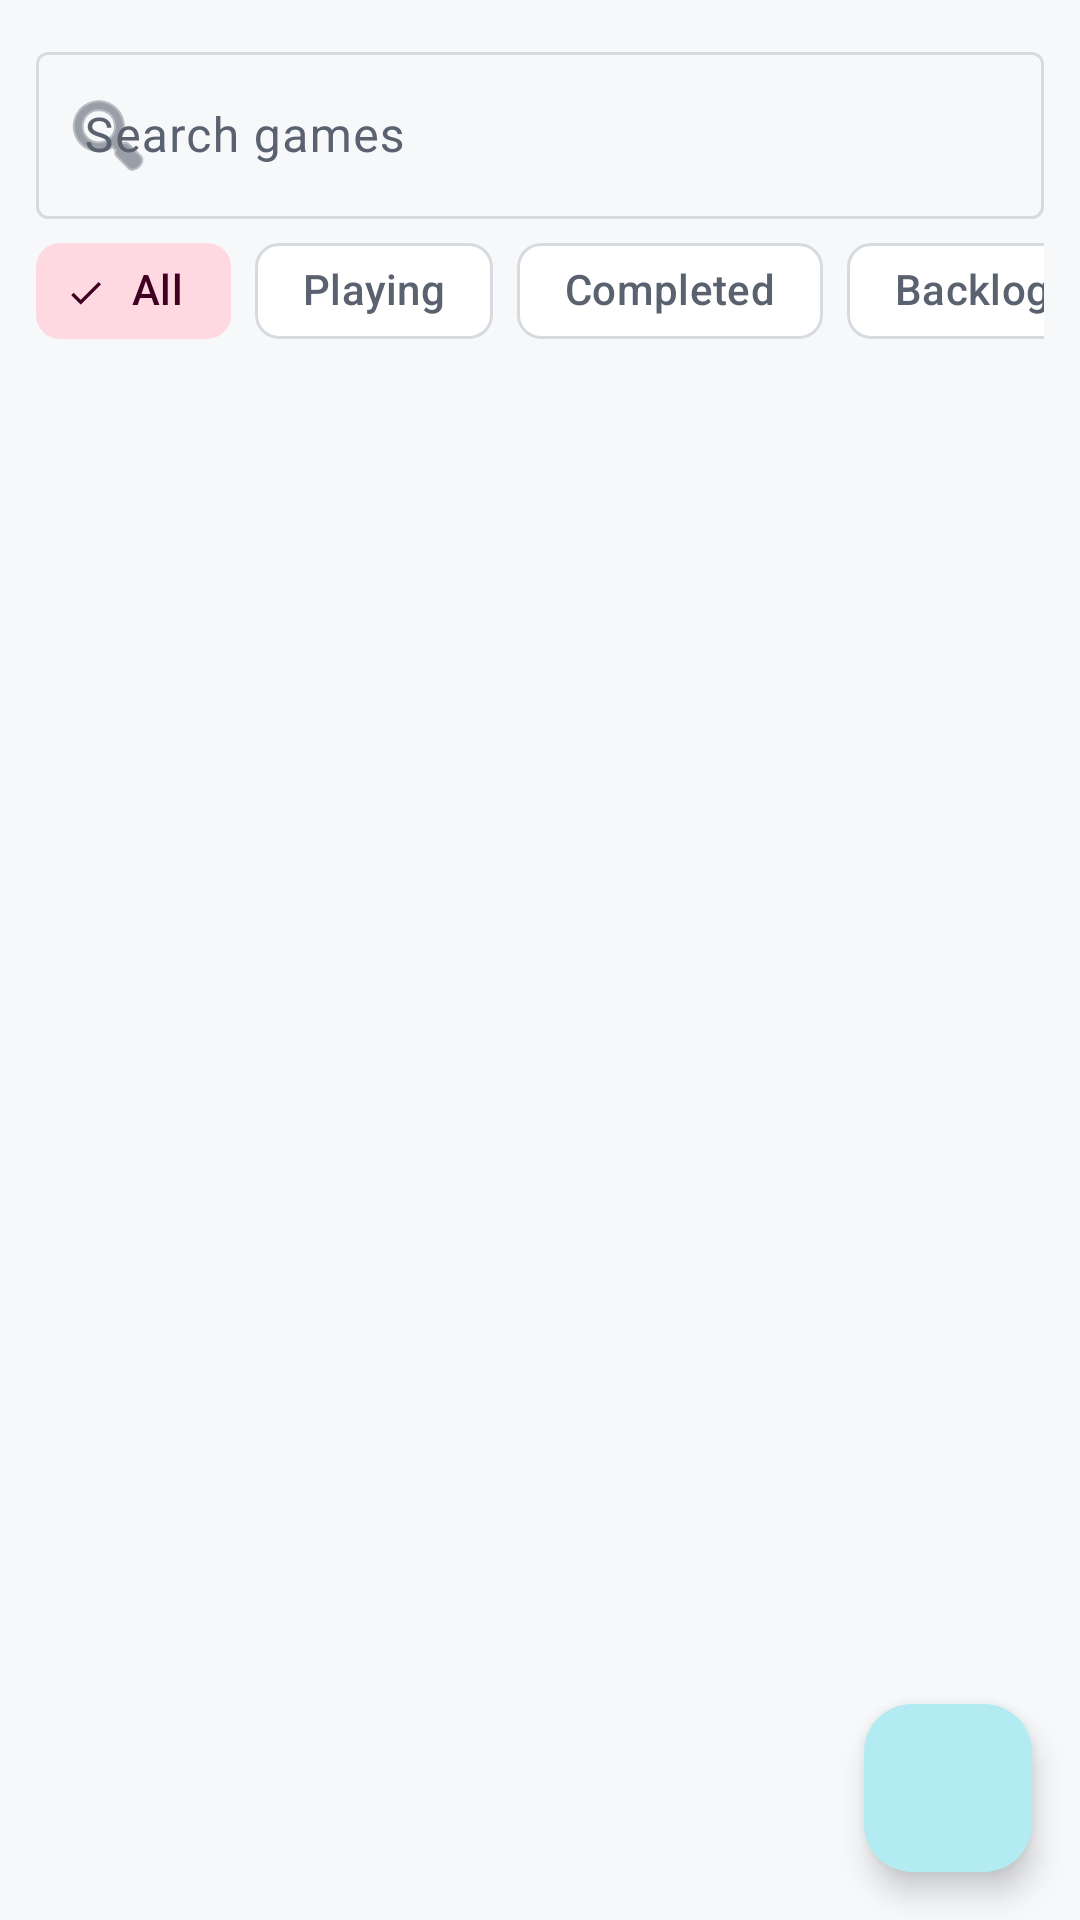

The Android layout XML behind this screen, and the referenced resources:
<!-- AndroidManifest.xml: application theme Theme.GameVault -->
<!-- res/layout/fragment_library.xml -->
<?xml version="1.0" encoding="utf-8"?>
<androidx.coordinatorlayout.widget.CoordinatorLayout
    xmlns:android="http://schemas.android.com/apk/res/android"
    xmlns:app="http://schemas.android.com/apk/res-auto"
    xmlns:tools="http://schemas.android.com/tools"
    android:layout_width="match_parent"
    android:layout_height="match_parent"
    tools:context=".ui.library.LibraryFragment">

    <LinearLayout
        android:layout_width="match_parent"
        android:layout_height="match_parent"
        android:orientation="vertical">

        <com.google.android.material.textfield.TextInputLayout
            android:id="@+id/searchLayout"
            style="@style/Widget.Material3.TextInputLayout.OutlinedBox"
            android:layout_width="match_parent"
            android:layout_height="wrap_content"
            android:layout_marginHorizontal="12dp"
            android:layout_marginTop="12dp"
            android:hint="@string/library_search_hint"
            app:startIconDrawable="@android:drawable/ic_menu_search">

            <com.google.android.material.textfield.TextInputEditText
                android:id="@+id/searchInput"
                android:layout_width="match_parent"
                android:layout_height="wrap_content"
                android:imeOptions="actionSearch"
                android:inputType="text"
                android:maxLines="1" />
        </com.google.android.material.textfield.TextInputLayout>

        <HorizontalScrollView
            android:layout_width="match_parent"
            android:layout_height="wrap_content"
            android:scrollbars="none"
            android:paddingHorizontal="12dp">

            <com.google.android.material.chip.ChipGroup
                android:id="@+id/filterChips"
                android:layout_width="wrap_content"
                android:layout_height="wrap_content"
                app:singleSelection="true"
                app:selectionRequired="true"
                app:chipSpacing="8dp">

                <com.google.android.material.chip.Chip
                    android:id="@+id/chipAll"
                    style="@style/Widget.Material3.Chip.Filter"
                    android:layout_width="wrap_content"
                    android:layout_height="wrap_content"
                    android:checked="true"
                    android:text="@string/library_filter_all" />

                <com.google.android.material.chip.Chip
                    android:id="@+id/chipPlaying"
                    style="@style/Widget.Material3.Chip.Filter"
                    android:layout_width="wrap_content"
                    android:layout_height="wrap_content"
                    android:text="@string/library_filter_playing" />

                <com.google.android.material.chip.Chip
                    android:id="@+id/chipCompleted"
                    style="@style/Widget.Material3.Chip.Filter"
                    android:layout_width="wrap_content"
                    android:layout_height="wrap_content"
                    android:text="@string/library_filter_completed" />

                <com.google.android.material.chip.Chip
                    android:id="@+id/chipBacklog"
                    style="@style/Widget.Material3.Chip.Filter"
                    android:layout_width="wrap_content"
                    android:layout_height="wrap_content"
                    android:text="@string/library_filter_backlog" />

                <com.google.android.material.chip.Chip
                    android:id="@+id/chipDropped"
                    style="@style/Widget.Material3.Chip.Filter"
                    android:layout_width="wrap_content"
                    android:layout_height="wrap_content"
                    android:text="@string/library_filter_dropped" />

                <com.google.android.material.chip.Chip
                    android:id="@+id/chipWishlist"
                    style="@style/Widget.Material3.Chip.Filter"
                    android:layout_width="wrap_content"
                    android:layout_height="wrap_content"
                    android:text="@string/library_filter_wishlist" />
            </com.google.android.material.chip.ChipGroup>
        </HorizontalScrollView>

        <FrameLayout
            android:layout_width="match_parent"
            android:layout_height="0dp"
            android:layout_weight="1">

            <androidx.recyclerview.widget.RecyclerView
                android:id="@+id/gamesRecycler"
                android:layout_width="match_parent"
                android:layout_height="match_parent"
                android:clipToPadding="false"
                android:paddingTop="4dp"
                android:paddingBottom="88dp"
                tools:listitem="@layout/item_game" />

            <LinearLayout
                android:id="@+id/emptyState"
                android:layout_width="match_parent"
                android:layout_height="match_parent"
                android:orientation="vertical"
                android:gravity="center"
                android:padding="24dp"
                android:visibility="gone">

                <TextView
                    android:layout_width="wrap_content"
                    android:layout_height="wrap_content"
                    android:text="@string/library_empty_title"
                    android:textAppearance="?attr/textAppearanceTitleLarge"
                    android:textColor="?attr/colorOnSurface" />

                <TextView
                    android:layout_width="wrap_content"
                    android:layout_height="wrap_content"
                    android:layout_marginTop="8dp"
                    android:gravity="center"
                    android:text="@string/library_empty_subtitle"
                    android:textColor="?attr/colorOnSurfaceVariant" />
            </LinearLayout>
        </FrameLayout>
    </LinearLayout>

    <com.google.android.material.floatingactionbutton.FloatingActionButton
        android:id="@+id/addFab"
        android:layout_width="wrap_content"
        android:layout_height="wrap_content"
        android:layout_gravity="bottom|end"
        android:layout_margin="16dp"
        android:contentDescription="@string/nav_add"
        android:src="@drawable/ic_add" />

</androidx.coordinatorlayout.widget.CoordinatorLayout>
<!-- res/layout/item_game.xml (included above) -->
<?xml version="1.0" encoding="utf-8"?>
<com.google.android.material.card.MaterialCardView
    xmlns:android="http://schemas.android.com/apk/res/android"
    xmlns:app="http://schemas.android.com/apk/res-auto"
    xmlns:tools="http://schemas.android.com/tools"
    android:layout_width="match_parent"
    android:layout_height="wrap_content"
    android:layout_marginHorizontal="12dp"
    android:layout_marginVertical="6dp"
    app:cardCornerRadius="12dp"
    app:cardElevation="2dp"
    app:strokeWidth="1dp"
    app:strokeColor="?attr/colorOutline"
    android:clickable="true"
    android:focusable="true"
    android:foreground="?attr/selectableItemBackground">

    <androidx.constraintlayout.widget.ConstraintLayout
        android:layout_width="match_parent"
        android:layout_height="wrap_content"
        android:padding="12dp">

        <ImageView
            android:id="@+id/cover"
            android:layout_width="64dp"
            android:layout_height="80dp"
            android:scaleType="centerCrop"
            android:background="?attr/colorSurfaceVariant"
            android:contentDescription="@string/cover_image_description"
            app:layout_constraintStart_toStartOf="parent"
            app:layout_constraintTop_toTopOf="parent"
            tools:src="@drawable/ic_logo" />

        <TextView
            android:id="@+id/title"
            android:layout_width="0dp"
            android:layout_height="wrap_content"
            android:layout_marginStart="12dp"
            android:textAppearance="?attr/textAppearanceTitleMedium"
            android:textColor="?attr/colorOnSurface"
            android:maxLines="1"
            android:ellipsize="end"
            app:layout_constraintStart_toEndOf="@id/cover"
            app:layout_constraintTop_toTopOf="@id/cover"
            app:layout_constraintEnd_toStartOf="@id/ratingText"
            tools:text="Hollow Knight" />

        <TextView
            android:id="@+id/platform"
            android:layout_width="0dp"
            android:layout_height="wrap_content"
            android:layout_marginStart="12dp"
            android:layout_marginTop="2dp"
            android:textAppearance="?attr/textAppearanceBodySmall"
            android:textColor="?attr/colorOnSurfaceVariant"
            app:layout_constraintStart_toEndOf="@id/cover"
            app:layout_constraintTop_toBottomOf="@id/title"
            app:layout_constraintEnd_toEndOf="parent"
            tools:text="PC" />

        <TextView
            android:id="@+id/genre"
            android:layout_width="0dp"
            android:layout_height="wrap_content"
            android:layout_marginStart="12dp"
            android:textAppearance="?attr/textAppearanceBodySmall"
            android:textColor="?attr/colorOnSurfaceVariant"
            android:maxLines="1"
            android:ellipsize="end"
            app:layout_constraintStart_toEndOf="@id/cover"
            app:layout_constraintTop_toBottomOf="@id/platform"
            app:layout_constraintEnd_toEndOf="parent"
            tools:text="Metroidvania" />

        <com.google.android.material.chip.Chip
            android:id="@+id/statusChip"
            style="@style/Widget.Material3.Chip.Suggestion"
            android:layout_width="wrap_content"
            android:layout_height="wrap_content"
            android:layout_marginStart="12dp"
            android:layout_marginTop="6dp"
            android:textColor="?attr/colorOnPrimary"
            android:clickable="false"
            android:checkable="false"
            app:chipMinHeight="24dp"
            app:layout_constraintStart_toEndOf="@id/cover"
            app:layout_constraintTop_toBottomOf="@id/genre"
            app:layout_constraintBottom_toBottomOf="@id/cover"
            tools:text="Playing" />

        <TextView
            android:id="@+id/ratingText"
            android:layout_width="wrap_content"
            android:layout_height="wrap_content"
            android:textAppearance="?attr/textAppearanceTitleMedium"
            android:textColor="?attr/colorPrimary"
            android:drawableEnd="@android:drawable/btn_star_big_on"
            android:drawablePadding="4dp"
            app:layout_constraintEnd_toEndOf="parent"
            app:layout_constraintTop_toTopOf="@id/cover"
            tools:text="8.5/10" />

    </androidx.constraintlayout.widget.ConstraintLayout>
</com.google.android.material.card.MaterialCardView>
<!-- resources referenced by this layout -->
<resources>
  <!-- drawable ic_logo (drawable) -->
  <vector xmlns:android="http://schemas.android.com/apk/res/android"
      android:width="72dp"
      android:height="72dp"
      android:viewportWidth="24"
      android:viewportHeight="24"
      android:tint="?attr/colorPrimary">
      <path
          android:fillColor="@android:color/white"
          android:pathData="M21,6h-7.59l3.29,-3.29L16,2l-4,4 -4,-4 -0.71,0.71L10.59,6L3,6c-1.1,0 -2,0.89 -2,2v12c0,1.1 0.9,2 2,2h18c1.1,0 2,-0.9 2,-2L23,8c0,-1.11 -0.9,-2 -2,-2zM21,20L3,20L3,8h18v12zM6,12h2v2L6,14zM10,12h2v2h-2zM14,12h2v2h-2z" />
  </vector>
  <string name="cover_image_description">Game cover</string>
  <string name="library_empty_subtitle">Tap + to add your first game</string>
  <string name="library_empty_title">Your vault is empty</string>
  <string name="library_filter_all">All</string>
  <string name="library_filter_backlog">Backlog</string>
  <string name="library_filter_completed">Completed</string>
  <string name="library_filter_dropped">Dropped</string>
  <string name="library_filter_playing">Playing</string>
  <string name="library_filter_wishlist">Wishlist</string>
  <string name="library_search_hint">Search games</string>
  <string name="nav_add">Add</string>
  <style name="Theme.GameVault" parent="Theme.Material3.DayNight.NoActionBar">
          <item name="colorPrimary">@color/gv_neon_cyan_dim</item>
          <item name="colorOnPrimary">@color/gv_on_light</item>
          <item name="colorPrimaryContainer">#B2EBF2</item>
          <item name="colorOnPrimaryContainer">#003D45</item>
  
          <item name="colorSecondary">@color/gv_neon_magenta_dim</item>
          <item name="colorOnSecondary">@color/gv_on_dark</item>
          <item name="colorSecondaryContainer">#FFD9E2</item>
          <item name="colorOnSecondaryContainer">#3F0021</item>
  
          <item name="colorTertiary">@color/gv_accent_gold</item>
          <item name="colorOnTertiary">@color/gv_on_light</item>
  
          <item name="android:colorBackground">@color/gv_bg_light</item>
          <item name="colorSurface">@color/gv_surface_light</item>
          <item name="colorOnSurface">@color/gv_on_light</item>
          <item name="colorSurfaceVariant">@color/gv_surface_light_elevated</item>
          <item name="colorOnSurfaceVariant">@color/gv_on_light_muted</item>
          <item name="colorOutline">@color/gv_outline_light</item>
  
          <item name="android:statusBarColor">?attr/colorSurface</item>
          <item name="android:windowLightStatusBar" tools:targetApi="m">true</item>
      </style>
  <color name="gv_neon_cyan_dim">#00B8D4</color>
  <color name="gv_on_light">#0B0D11</color>
  <color name="gv_neon_magenta_dim">#C2185B</color>
  <color name="gv_on_dark">#ECEFF4</color>
  <color name="gv_accent_gold">#FFD740</color>
  <color name="gv_bg_light">#F7F8FA</color>
  <color name="gv_surface_light">#FFFFFF</color>
  <color name="gv_surface_light_elevated">#F0F2F5</color>
  <color name="gv_on_light_muted">#5A6270</color>
  <color name="gv_outline_light">#D7DBE0</color>
</resources>
